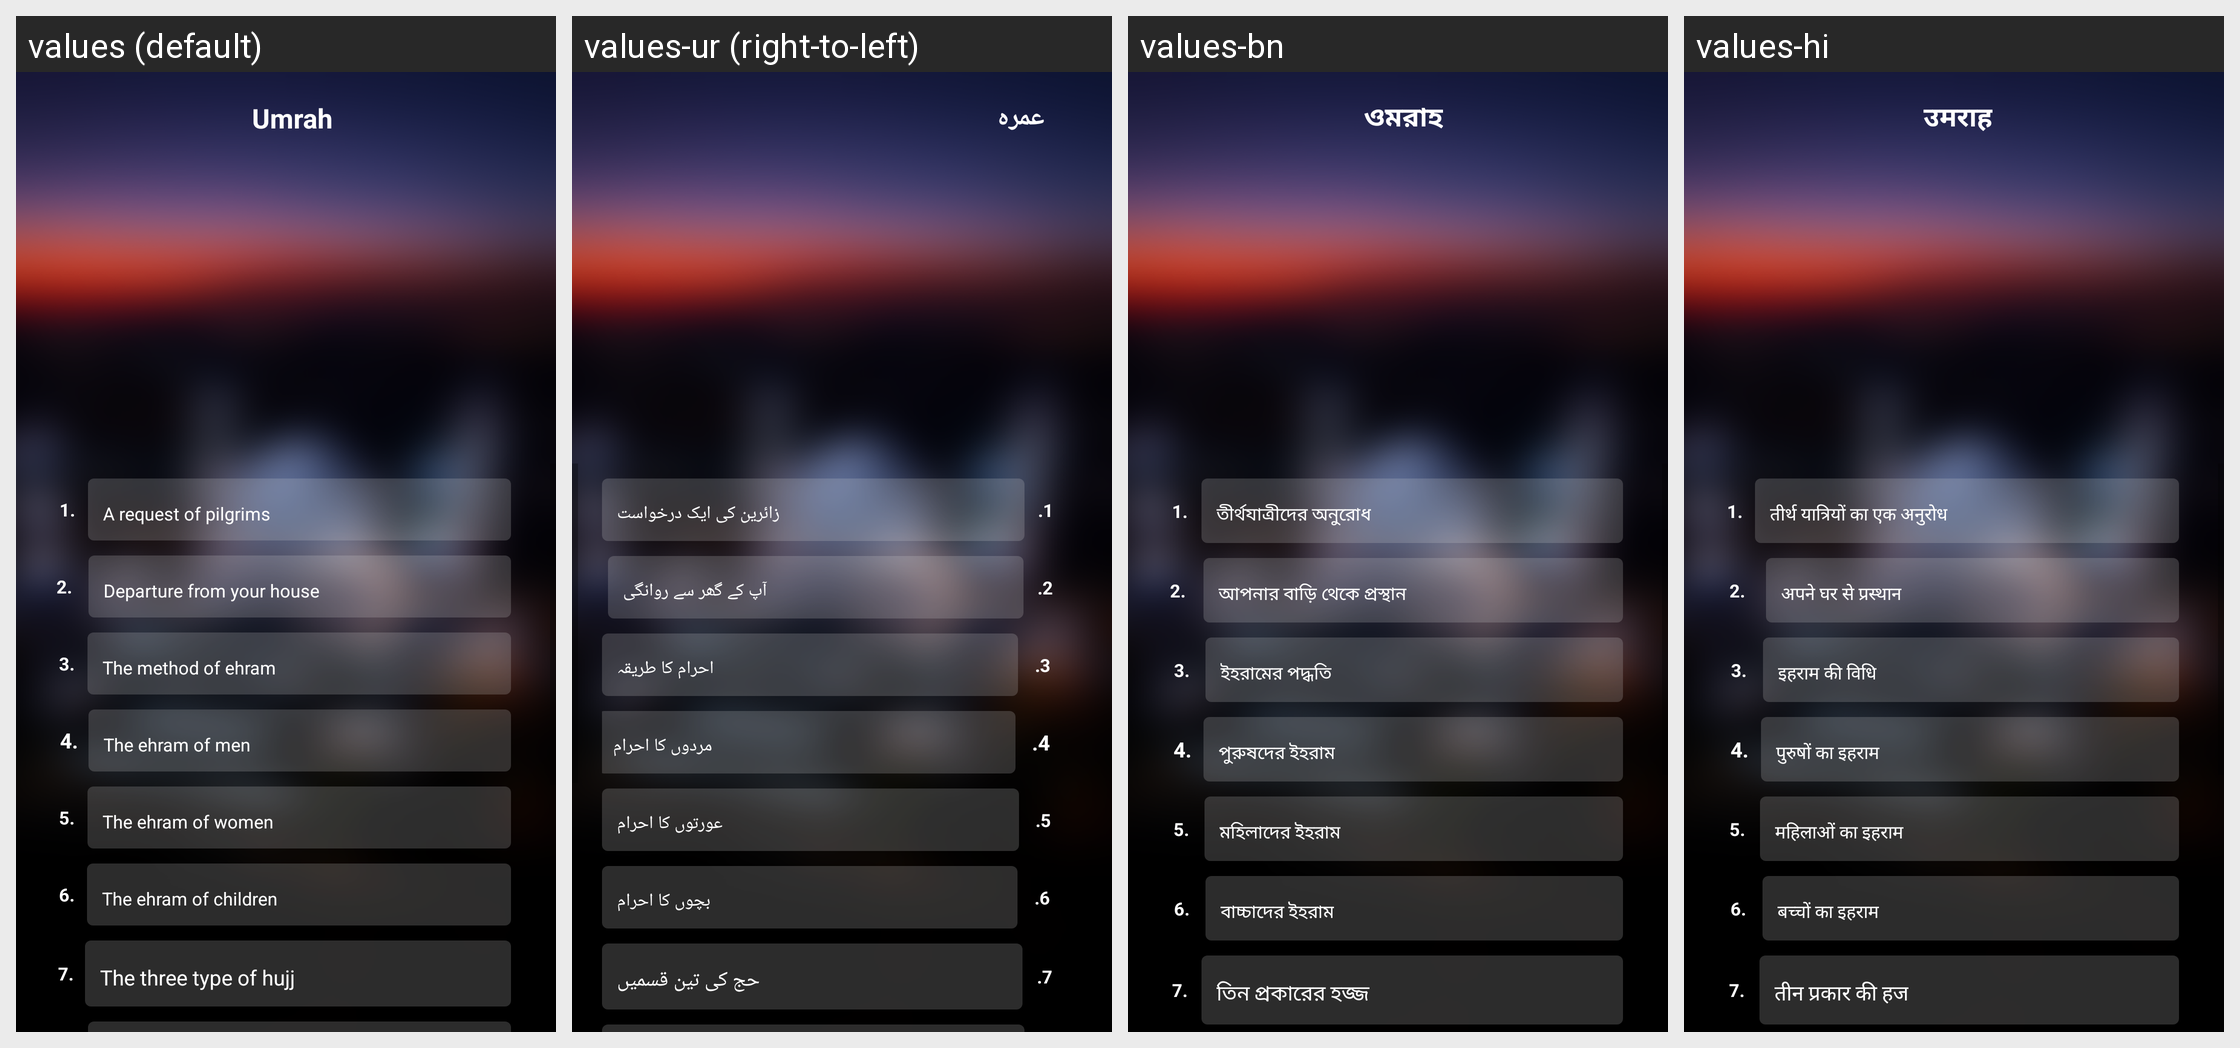

Locale-by-locale string values for the Android screen shown in this grid:
Android screen res/layout/umrah_activity.xml rendered under 4 locales, left to right: values (default), values-ur (right-to-left), values-bn, values-hi. Device: Nexus 5 (rendered at 1080×1920; each locale shown at half size, 540×960, under a caption strip naming it); theme AppTheme.NoActionBar.
Other locales in the repository, not shown: values-ar, values-ca, values-es, values-fr, values-ms, values-pt.
Strings drawn on this screen, with the default value and each locale's value (text and hints the layout hard-codes, and strings that could not be matched under every locale, appear in the picture but are not listed):

Umrah
  values: Umrah
  values-ur: عمرہ
  values-bn: ওমরাহ
  values-hi: उमराह

A_request
  values: A request of pilgrims
  values-ur: زائرین کی ایک درخواست
  values-bn: তীর্থযাত্রীদের অনুরোধ
  values-hi: तीर्थ यात्रियों का एक अनुरोध

Departure_from
  values: Departure from your house
  values-ur: آپ کے گھر سے روانگی
  values-bn: আপনার বাড়ি থেকে প্রস্থান
  values-hi: अपने घर से प्रस्थान

The_method_of_ehram
  values: The method of ehram
  values-ur: احرام کا طریقہ
  values-bn: ইহরামের পদ্ধতি
  values-hi: इहराम की विधि

The_ehram_of_men
  values: The ehram of men
  values-ur: مردوں کا احرام
  values-bn: পুরুষদের ইহরাম
  values-hi: पुरुषों का इहराम

The_ehram_of_women
  values: The ehram of women
  values-ur: عورتوں کا احرام
  values-bn: মহিলাদের ইহরাম
  values-hi: महिलाओं का इहराम

The_ehram_of_children
  values: The ehram of children
  values-ur: بچوں کا احرام
  values-bn: বাচ্চাদের ইহরাম
  values-hi: बच्चों का इहराम

The_three_type_of_hujj
  values: The three type of hujj
  values-ur: حج کی تین قسمیں
  values-bn: তিন প্রকারের হজ্জ
  values-hi: तीन प्रकार की हज
